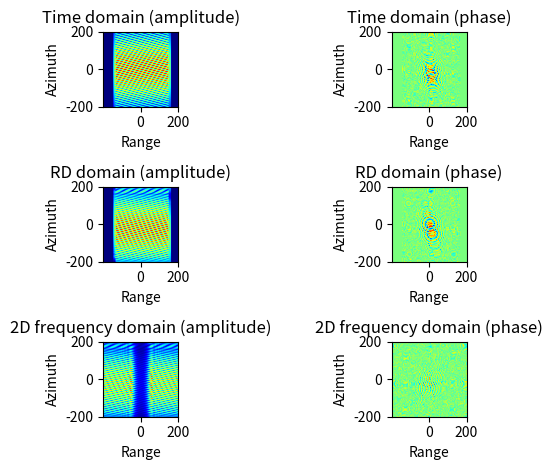
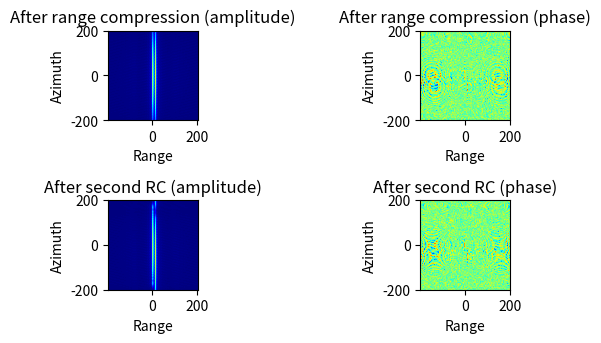
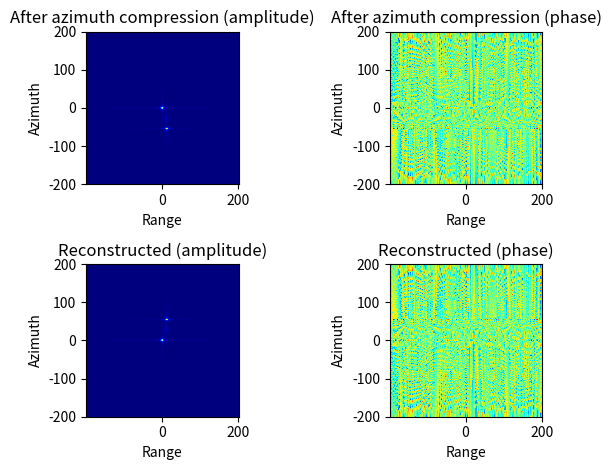

These charts were generated, in order, by the following Python code:
import numpy as np
import matplotlib.pyplot as plt
from numpy.fft import *

C = 3e8
PI = np.pi
H = 10e3
V = 150
Fc = 5.3e9
Tp = 25e-6
Kr = 0.25e12
Fsr = 7.5e6
Nr = 256
Fsa = 104
Na = 256
Lr = 12.0
La = 3.0

As = 0 * PI / 180.0
# As = 1.5 * PI / 180.0
# As = 21.9 * PI / 180.0
Ad = 30.0 * PI / 180.0
Ab = 8.4 * PI / 180.0

Rc = 20e3


# Earth Bending Geometry (Vg < Vr < Vs)
Vs = V  # platform
Vg = 1.0 * V  # ground
# Linear geometry
Vr = np.sqrt(Vs * Vg)  # Equivalent velocity


targets = [
    # [-100, 60, 0, 1],
    # [-100, 0, 0, 1],
    # [100, -60, 0, 1],
    [0, 0, 0, 1],
    [180, 50, 0, 1],
    # [100, 100, 0, 1],
    # [150, 100, 0, 1],
]


# -------------------------------------------

Wl = C / Fc
Br = abs(Kr) * Tp
R0 = Rc * np.cos(As)
Xc = np.sqrt(R0**2 - H**2)
Yc = Rc * np.sin(As)
Zc = 0

SC = [Xc, Yc, Zc]
SA = [-200, 200, -200, 200]
ES = [0, Na, 0, Nr]
print("SC: ", SC)
print("SA: ", SA)

print(C / (2 * Br))

Xmin = SA[0] + Xc
Xmax = SA[1] + Xc
Ymin = SA[2] + Yc
Ymax = SA[3] + Yc


SS = [Xmin, Xmax, Ymin, Ymax]
print("[Xmin, Xmax, Ymin, Ymax]", [Xmin, Xmax, Ymin, Ymax])
Rnear = np.sqrt(Xmin**2 + Ymin**2 + H**2)
Rfar = np.sqrt(Xmax**2 + Ymax**2 + H**2)
print("Rnear, Rfar: ", Rnear, Rfar)


# Rnear = H / np.sin(Ad + Ab / 2.0)
# Rfar = H / np.sin(Ad - Ab / 2.0)
# print("Rnear, Rfar: ", Rnear, Rfar)

Ynear = Rnear * np.sin(As)
Yfar = Rfar * np.sin(As)
Xnear = np.sqrt((Rnear * np.cos(As))**2 - H**2)
Xfar = np.sqrt((Rfar * np.cos(As))**2 - H**2)

# Xnear = (H / np.tan(Ad + Ab / 2.0))
# Xfar = (H / np.tan(Ad - Ab / 2.0))

print("Xnear, Xfar, Ynear, Yfar: ", Xnear, Xfar, Ynear, Yfar)
SA[0] = Xnear - Xc
SA[1] = Xfar - Xc

print("SC: ", SC)
print("SA: ", SA)

# -------------------------------------------

etac = -R0 * np.tan(As) / Vg
fetac = 2.0 * Vg * np.sin(As) / Wl

print(etac, fetac)

Tsa = Na / Fsa

ta = np.linspace(-Tsa / 2.0, Tsa / 2.0, Na)
fa = np.linspace(-Fsa / 2.0, Fsa / 2.0, Na) + fetac
# fa = np.linspace(-Fsa / 2.0, Fsa / 2.0, Na)
ta = np.reshape(ta, (Na, 1))
fa = np.reshape(fa, (Na, 1))


Tsr = 2 * (Rfar - Rnear) / C
tnear = 2 * Rnear / C
tfar = 2 * Rfar / C

# tr = np.linspace(tnear, tfar, Nr)
# tr = np.linspace(-Tsr / 2.0, Tsr / 2.0, Nr) + tnear
tr = np.linspace(-Nr / 2.0, Nr / 2.0, Nr) / Fsr + (tnear + tfar) / 2.0
fr = np.linspace(-Fsr / 2.0, Fsr / 2.0, Nr)
tr = np.reshape(tr, (Nr, 1))
fr = np.reshape(fr, (Nr, 1))


# ------------------------------------------------

nTGs = len(targets)

tas = np.matmul(ta, np.ones((1, Nr)))
trs = np.matmul(np.ones((Na, 1)), tr.transpose())
print(tas.shape, trs.shape)
targets = np.array(targets) + np.array(SC + [0])

Sr = 0
for target in targets:
    print(target)

    x, y, z, G = target

    R = np.sqrt(H**2 + x**2 + (y - V * ta)**2)

    # P = np.hstack((np.zeros((Na, 1)), V * ta, np.ones((Na, 1)) * H))
    # T = np.matmul(np.ones((Na, 1)), np.reshape(target[0:3], (1, 3)))
    # R = np.sqrt(np.sum(np.square(P - T), 1))

    Wr = np.abs(trs - 2 * R / C) < (Tp / 2.0)

    Aeta = np.arctan((tas - etac) * Vg / R0)
    BWa = 0.886 * Wl / La
    Wa = np.sinc(0.886 * Aeta / BWa)
    Wa = Wa**2

    # Wr = 1
    # Wa = 1

    Sr += G * Wr * Wa * np.exp(-1j * 4 * PI * Fc * R / C +
                               1j * PI * Kr * (trs - 2 * R / C)**2)
print("Simulation is done!")


RD = fftshift(fft(
    fftshift(Sr, axes=(0,)), axis=0), axes=0)

# F2D = fft2(Sr)
F2D = fft(RD, axis=1)

cmap = 'jet'
# cmap = 'gray'

extent = ES
extent = SA

plt.figure()
plt.subplot(321)
plt.imshow(np.absolute(Sr), extent=extent, cmap=cmap)
plt.xlabel('Range')
plt.ylabel('Azimuth')
plt.title('Time domain (amplitude)')
plt.subplot(322)
plt.imshow(np.angle(Sr), extent=extent, cmap=cmap)
plt.xlabel('Range')
plt.ylabel('Azimuth')
plt.title('Time domain (phase)')

plt.subplot(323)
plt.imshow(np.absolute(RD), extent=extent, cmap=cmap)
plt.xlabel('Range')
plt.ylabel('Azimuth')
plt.title('RD domain (amplitude)')
plt.subplot(324)
plt.imshow(np.angle(RD), extent=extent, cmap=cmap)
plt.xlabel('Range')
plt.ylabel('Azimuth')
plt.title('RD domain (phase)')


plt.subplot(325)
plt.imshow(np.absolute(F2D), extent=extent, cmap=cmap)
plt.xlabel('Range')
plt.ylabel('Azimuth')
plt.title('2D frequency domain (amplitude)')
plt.subplot(326)
plt.imshow(np.angle(F2D), extent=extent, cmap=cmap)
plt.xlabel('Range')
plt.ylabel('Azimuth')
plt.title('2D frequency domain (phase)')
plt.tight_layout()
plt.show()


# ------------------------------------------------------


hh = np.exp(1j * 2.0 * np.pi * fetac * fa)
Has = np.reshape(np.repeat(hh, Nr), (Na, Nr))
Sr = Sr * Has

# ---range compression

frs = np.matmul(np.ones((Na, 1)), fr.transpose())
Hrs = np.exp(1j * PI * frs**2 / Kr)

Sr = fftshift(fft(fftshift(Sr, axes=1), axis=1), axes=1)
Sr = Sr * Hrs
Sr = ifftshift(ifft(ifftshift(Sr, axes=1), axis=1), axes=1)

plt.figure()
plt.subplot(321)
plt.imshow(np.absolute(Sr), extent=extent, cmap=cmap)
plt.xlabel('Range')
plt.ylabel('Azimuth')
plt.title('After range compression (amplitude)')
plt.subplot(322)
plt.imshow(np.angle(Sr), extent=extent, cmap=cmap)
plt.xlabel('Range')
plt.ylabel('Azimuth')
plt.title('After range compression (phase)')


# ---azimuth FFT
Sr = fftshift(fft(fftshift(Sr, axes=0), axis=0), axes=0)
fas = np.matmul(fa, np.ones((1, Nr)))


# ---way2 SRC

D = np.sqrt(1 - (Wl**2) * fas**2 / (4 * Vr**2))
Ksrc = 2 * Vr**2 * Fc**3 * D**3 / (C * R0 * fas**2)
Km = Kr / (1 - Kr / Ksrc)

Hsrc = np.exp(-1j * PI * fas**2 / Ksrc)
Sr = fftshift(fft(fftshift(Sr, axes=1), axis=1), axes=1)  # 2D frequency domain
Sr = Sr * Hsrc
Sr = ifftshift(ifft(ifftshift(Sr, axes=1), axis=1), axes=1)

plt.subplot(323)
plt.imshow(np.absolute(Sr), extent=extent, cmap=cmap)
plt.xlabel('Range')
plt.ylabel('Azimuth')
plt.title('After second RC (amplitude)')
plt.subplot(324)
plt.imshow(np.angle(Sr), extent=extent, cmap=cmap)
plt.xlabel('Range')
plt.ylabel('Azimuth')
plt.title('After second RC (phase)')


# ---RCMC


plt.subplot(323)
plt.imshow(np.absolute(Sr), extent=extent, cmap=cmap)
plt.xlabel('Range')
plt.ylabel('Azimuth')
plt.title('After second RC (amplitude)')
plt.subplot(324)
plt.imshow(np.angle(Sr), extent=extent, cmap=cmap)
plt.xlabel('Range')
plt.ylabel('Azimuth')
plt.title('After second RC (phase)')
plt.tight_layout()
plt.show()


# ---Azimuth compression

Has = np.exp(1j * 4 * PI * R0 * D * Fc / C)

Sr = Sr * Has

Sr = ifftshift(ifft(ifftshift(Sr, axes=0), axis=0), axes=0)

plt.figure()

plt.subplot(221)
plt.imshow(np.absolute(Sr), extent=extent, cmap=cmap)
plt.xlabel('Range')
plt.ylabel('Azimuth')
plt.title('After azimuth compression (amplitude)')
plt.subplot(222)
plt.imshow(np.angle(Sr), extent=extent, cmap=cmap)
plt.xlabel('Range')
plt.ylabel('Azimuth')
plt.title('After azimuth compression (phase)')

Sr = np.flipud(Sr)

plt.subplot(223)
plt.imshow(np.absolute(Sr), extent=extent, cmap=cmap)
plt.xlabel('Range')
plt.ylabel('Azimuth')
plt.title('Reconstructed (amplitude)')
plt.subplot(224)
plt.imshow(np.angle(Sr), extent=extent, cmap=cmap)
plt.xlabel('Range')
plt.ylabel('Azimuth')
plt.title('Reconstructed (phase)')

plt.tight_layout()


plt.show()
